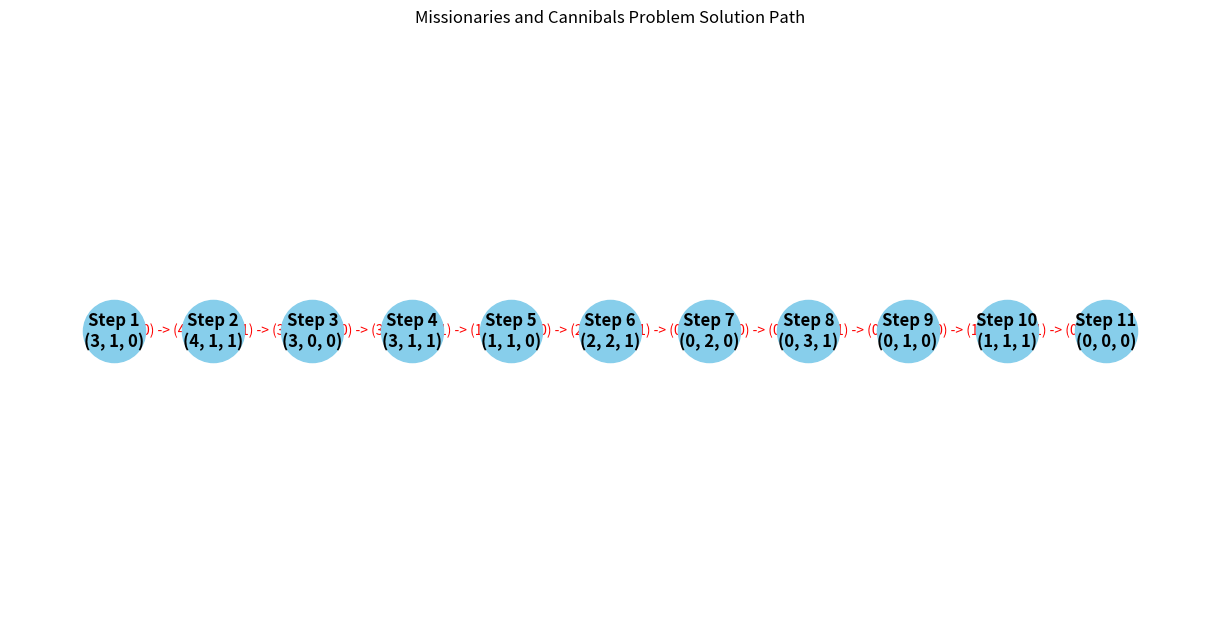

Write the Python code that produced this figure.
import matplotlib.pyplot as plt
import networkx as nx

# Define the initial state and goal state
initial_state = (3, 3, 1)  # (number of missionaries on left, number of cannibals on left, boat position)
goal_state = (0, 0, 0)  # (number of missionaries on right, number of cannibals on right, boat position)


# Function to check if a state is valid
def is_valid(state):
    missionaries_left, cannibals_left, boat = state
    missionaries_right = 3 - missionaries_left
    cannibals_right = 3 - cannibals_left

    # Check if missionaries are outnumbered by cannibals on either side
    if missionaries_left > 0 and missionaries_left < cannibals_left:
        return False
    if missionaries_right > 0 and missionaries_right < cannibals_right:
        return False

    return True


# Function to generate valid next states
def generate_next_states(state):
    states = []
    missionaries_left, cannibals_left, boat = state

    # Possible movements of missionaries and cannibals
    moves = [(1, 0), (2, 0), (0, 1), (0, 2), (1, 1)]

    if boat == 1:  # Boat on the left side
        for move in moves:
            new_state = (missionaries_left - move[0], cannibals_left - move[1], 0)
            if is_valid(new_state):
                states.append(new_state)
    else:  # Boat on the right side
        for move in moves:
            new_state = (missionaries_left + move[0], cannibals_left + move[1], 1)
            if is_valid(new_state):
                states.append(new_state)

    return states


# Breadth-First Search algorithm to find the solution path
def bfs_search():
    queue = [(initial_state, [])]
    visited = set([initial_state])

    while queue:
        current_state, path = queue.pop(0)

        if current_state == goal_state:
            return path

        for next_state in generate_next_states(current_state):
            if next_state not in visited:
                queue.append((next_state, path + [next_state]))
                visited.add(next_state)

    return None


# Function to create and plot the graph of states
def plot_solution_path(solution_path):
    G = nx.DiGraph()
    pos = {}
    labels = {}

    for i, state in enumerate(solution_path):
        node_name = f"Step {i + 1}\n{state}"
        G.add_node(node_name)
        pos[node_name] = (i * 2, 0)
        labels[node_name] = f"Step {i + 1}"

        if i > 0:
            prev_state = solution_path[i - 1]
            edge_label = f"{prev_state} -> {state}"
            G.add_edge(f"Step {i}\n{prev_state}", node_name, label=edge_label)

    plt.figure(figsize=(12, 6))
    edge_labels = nx.get_edge_attributes(G, 'label')
    nx.draw(G, pos, with_labels=True, node_size=2000, node_color='skyblue', font_size=12, font_weight='bold')
    nx.draw_networkx_edge_labels(G, pos, edge_labels=edge_labels, font_color='red', font_size=10)
    plt.title('Missionaries and Cannibals Problem Solution Path')
    plt.show()


# Solve the Missionaries and Cannibals problem
def solve_missionaries_cannibals():
    solution_path = bfs_search()

    if solution_path is None:
        print("No solution found.")
    else:
        print("Solution found:")
        for i, state in enumerate(solution_path):
            print(f"Step {i + 1}: {state}")

        plot_solution_path(solution_path)


# Run the solver
solve_missionaries_cannibals()
